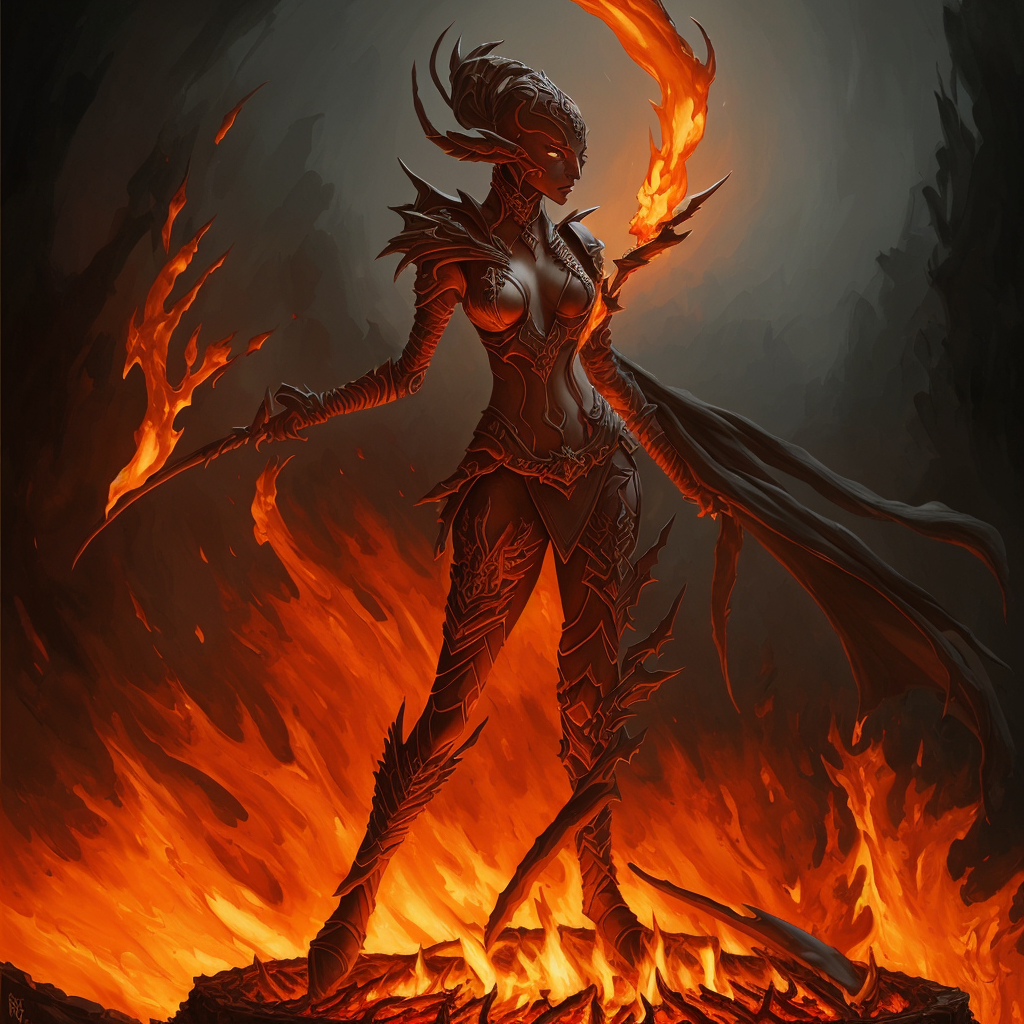
Generation parameters embedded in this image by AUTOMATIC1111 Stable Diffusion web UI or a fork of it (Forge, ...) (PNG 'parameters' text chunk):
a painting of a burning female dark eldar, fire pits, furnace,
masterpiece, oil painting, best quality, Intricate, High Detail, dramatic, (cinematic)
Steps: 40, Sampler: DPM++ 2S a, CFG scale: 6, Seed: 233382639, Size: 512x512, Model hash: 9aba26abdf, Model: deliberate_v2, VAE hash: 735e4c3a44, VAE: vae-ft-mse-840000-ema-pruned.safetensors, Denoising strength: 0.45, ControlNet Enabled: True, ControlNet Module: depth, ControlNet Model: control_depth-fp16 [400750f6], ControlNet Weight: 0.8, ControlNet Guidance Start: 0, ControlNet Guidance End: 1, Hires upscale: 2, Hires steps: 40, Hires upscaler: realesr-general-wdn-x4v3, Version: v1.6.0-2-g4afaaf8a